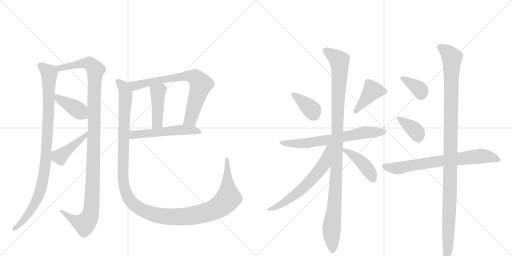
t = 0.00 s
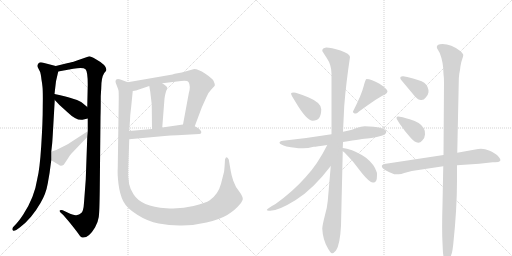
t = 2.88 s
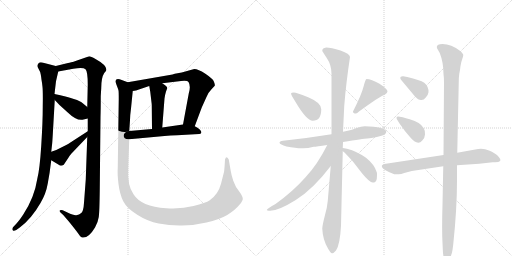
t = 5.75 s
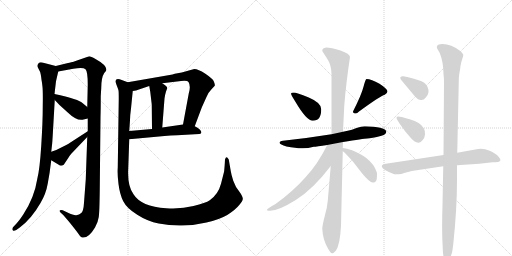
t = 8.63 s
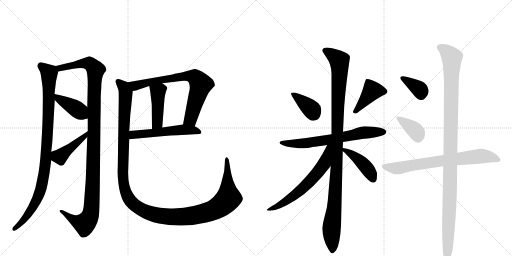
t = 11.51 s
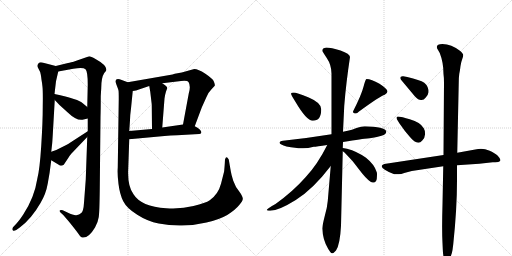
t = 14.39 s

The animated SVG that drew these frames (rendered in a browser with its animation timeline set to each time). Animation: 18 CSS @keyframes rules; one cycle of 14.39 s.

<svg version="1.1" viewBox="0 0 2048 1024" xmlns="http://www.w3.org/2000/svg">
  <g stroke="lightgray" stroke-dasharray="1,1" stroke-width="1" transform="scale(4, 4)">
    <line x1="0" y1="0" x2="256" y2="256"></line>
    <line x1="256" y1="0" x2="0" y2="256"></line>
    <line x1="128" y1="0" x2="128" y2="256"></line>
    <line x1="0" y1="128" x2="256" y2="128"></line>
    <line x1="256" y1="0" x2="512" y2="256"></line>
    <line x1="512" y1="0" x2="256" y2="256"></line>
    <line x1="384" y1="0" x2="384" y2="256"></line>
    <line x1="256" y1="128" x2="512" y2="128"></line>
  </g>
<g transform="scale(1, -1) translate(0, -850)">
   <style type="text/css">
    @keyframes keyframes0 {
      from {
       stroke: black;
       stroke-dashoffset: 961;
       stroke-width: 128;
       }
       76% {
       animation-timing-function: step-end;
       stroke: black;
       stroke-dashoffset: 0;
       stroke-width: 128;
       }
       to {
       stroke: black;
       stroke-width: 1024;
       }
       }
       #make-me-a-hanzi-animation-0 {
         animation: keyframes0 1.032064s both;
         animation-delay: 0.000000s;
         animation-timing-function: linear;
       }
    @keyframes keyframes1 {
      from {
       stroke: black;
       stroke-dashoffset: 1151;
       stroke-width: 128;
       }
       79% {
       animation-timing-function: step-end;
       stroke: black;
       stroke-dashoffset: 0;
       stroke-width: 128;
       }
       to {
       stroke: black;
       stroke-width: 1024;
       }
       }
       #make-me-a-hanzi-animation-1 {
         animation: keyframes1 1.186686s both;
         animation-delay: 1.032064s;
         animation-timing-function: linear;
       }
    @keyframes keyframes2 {
      from {
       stroke: black;
       stroke-dashoffset: 402;
       stroke-width: 128;
       }
       57% {
       animation-timing-function: step-end;
       stroke: black;
       stroke-dashoffset: 0;
       stroke-width: 128;
       }
       to {
       stroke: black;
       stroke-width: 1024;
       }
       }
       #make-me-a-hanzi-animation-2 {
         animation: keyframes2 0.577148s both;
         animation-delay: 2.218750s;
         animation-timing-function: linear;
       }
    @keyframes keyframes3 {
      from {
       stroke: black;
       stroke-dashoffset: 430;
       stroke-width: 128;
       }
       58% {
       animation-timing-function: step-end;
       stroke: black;
       stroke-dashoffset: 0;
       stroke-width: 128;
       }
       to {
       stroke: black;
       stroke-width: 1024;
       }
       }
       #make-me-a-hanzi-animation-3 {
         animation: keyframes3 0.599935s both;
         animation-delay: 2.795898s;
         animation-timing-function: linear;
       }
    @keyframes keyframes4 {
      from {
       stroke: black;
       stroke-dashoffset: 732;
       stroke-width: 128;
       }
       70% {
       animation-timing-function: step-end;
       stroke: black;
       stroke-dashoffset: 0;
       stroke-width: 128;
       }
       to {
       stroke: black;
       stroke-width: 1024;
       }
       }
       #make-me-a-hanzi-animation-4 {
         animation: keyframes4 0.845703s both;
         animation-delay: 3.395833s;
         animation-timing-function: linear;
       }
    @keyframes keyframes5 {
      from {
       stroke: black;
       stroke-dashoffset: 434;
       stroke-width: 128;
       }
       59% {
       animation-timing-function: step-end;
       stroke: black;
       stroke-dashoffset: 0;
       stroke-width: 128;
       }
       to {
       stroke: black;
       stroke-width: 1024;
       }
       }
       #make-me-a-hanzi-animation-5 {
         animation: keyframes5 0.603190s both;
         animation-delay: 4.241536s;
         animation-timing-function: linear;
       }
    @keyframes keyframes6 {
      from {
       stroke: black;
       stroke-dashoffset: 535;
       stroke-width: 128;
       }
       64% {
       animation-timing-function: step-end;
       stroke: black;
       stroke-dashoffset: 0;
       stroke-width: 128;
       }
       to {
       stroke: black;
       stroke-width: 1024;
       }
       }
       #make-me-a-hanzi-animation-6 {
         animation: keyframes6 0.685384s both;
         animation-delay: 4.844727s;
         animation-timing-function: linear;
       }
    @keyframes keyframes7 {
      from {
       stroke: black;
       stroke-dashoffset: 1334;
       stroke-width: 128;
       }
       81% {
       animation-timing-function: step-end;
       stroke: black;
       stroke-dashoffset: 0;
       stroke-width: 128;
       }
       to {
       stroke: black;
       stroke-width: 1024;
       }
       }
       #make-me-a-hanzi-animation-7 {
         animation: keyframes7 1.335612s both;
         animation-delay: 5.530111s;
         animation-timing-function: linear;
       }
    @keyframes keyframes8 {
      from {
       stroke: black;
       stroke-dashoffset: 372;
       stroke-width: 128;
       }
       55% {
       animation-timing-function: step-end;
       stroke: black;
       stroke-dashoffset: 0;
       stroke-width: 128;
       }
       to {
       stroke: black;
       stroke-width: 1024;
       }
       }
       #make-me-a-hanzi-animation-8 {
         animation: keyframes8 0.552734s both;
         animation-delay: 6.865723s;
         animation-timing-function: linear;
       }
    @keyframes keyframes9 {
      from {
       stroke: black;
       stroke-dashoffset: 409;
       stroke-width: 128;
       }
       57% {
       animation-timing-function: step-end;
       stroke: black;
       stroke-dashoffset: 0;
       stroke-width: 128;
       }
       to {
       stroke: black;
       stroke-width: 1024;
       }
       }
       #make-me-a-hanzi-animation-9 {
         animation: keyframes9 0.582845s both;
         animation-delay: 7.418457s;
         animation-timing-function: linear;
       }
    @keyframes keyframes10 {
      from {
       stroke: black;
       stroke-dashoffset: 671;
       stroke-width: 128;
       }
       69% {
       animation-timing-function: step-end;
       stroke: black;
       stroke-dashoffset: 0;
       stroke-width: 128;
       }
       to {
       stroke: black;
       stroke-width: 1024;
       }
       }
       #make-me-a-hanzi-animation-10 {
         animation: keyframes10 0.796061s both;
         animation-delay: 8.001302s;
         animation-timing-function: linear;
       }
    @keyframes keyframes11 {
      from {
       stroke: black;
       stroke-dashoffset: 1092;
       stroke-width: 128;
       }
       78% {
       animation-timing-function: step-end;
       stroke: black;
       stroke-dashoffset: 0;
       stroke-width: 128;
       }
       to {
       stroke: black;
       stroke-width: 1024;
       }
       }
       #make-me-a-hanzi-animation-11 {
         animation: keyframes11 1.138672s both;
         animation-delay: 8.797363s;
         animation-timing-function: linear;
       }
    @keyframes keyframes12 {
      from {
       stroke: black;
       stroke-dashoffset: 620;
       stroke-width: 128;
       }
       67% {
       animation-timing-function: step-end;
       stroke: black;
       stroke-dashoffset: 0;
       stroke-width: 128;
       }
       to {
       stroke: black;
       stroke-width: 1024;
       }
       }
       #make-me-a-hanzi-animation-12 {
         animation: keyframes12 0.754557s both;
         animation-delay: 9.936035s;
         animation-timing-function: linear;
       }
    @keyframes keyframes13 {
      from {
       stroke: black;
       stroke-dashoffset: 430;
       stroke-width: 128;
       }
       58% {
       animation-timing-function: step-end;
       stroke: black;
       stroke-dashoffset: 0;
       stroke-width: 128;
       }
       to {
       stroke: black;
       stroke-width: 1024;
       }
       }
       #make-me-a-hanzi-animation-13 {
         animation: keyframes13 0.599935s both;
         animation-delay: 10.690592s;
         animation-timing-function: linear;
       }
    @keyframes keyframes14 {
      from {
       stroke: black;
       stroke-dashoffset: 362;
       stroke-width: 128;
       }
       54% {
       animation-timing-function: step-end;
       stroke: black;
       stroke-dashoffset: 0;
       stroke-width: 128;
       }
       to {
       stroke: black;
       stroke-width: 1024;
       }
       }
       #make-me-a-hanzi-animation-14 {
         animation: keyframes14 0.544596s both;
         animation-delay: 11.290527s;
         animation-timing-function: linear;
       }
    @keyframes keyframes15 {
      from {
       stroke: black;
       stroke-dashoffset: 370;
       stroke-width: 128;
       }
       55% {
       animation-timing-function: step-end;
       stroke: black;
       stroke-dashoffset: 0;
       stroke-width: 128;
       }
       to {
       stroke: black;
       stroke-width: 1024;
       }
       }
       #make-me-a-hanzi-animation-15 {
         animation: keyframes15 0.551107s both;
         animation-delay: 11.835124s;
         animation-timing-function: linear;
       }
    @keyframes keyframes16 {
      from {
       stroke: black;
       stroke-dashoffset: 718;
       stroke-width: 128;
       }
       70% {
       animation-timing-function: step-end;
       stroke: black;
       stroke-dashoffset: 0;
       stroke-width: 128;
       }
       to {
       stroke: black;
       stroke-width: 1024;
       }
       }
       #make-me-a-hanzi-animation-16 {
         animation: keyframes16 0.834310s both;
         animation-delay: 12.386230s;
         animation-timing-function: linear;
       }
    @keyframes keyframes17 {
      from {
       stroke: black;
       stroke-dashoffset: 1123;
       stroke-width: 128;
       }
       79% {
       animation-timing-function: step-end;
       stroke: black;
       stroke-dashoffset: 0;
       stroke-width: 128;
       }
       to {
       stroke: black;
       stroke-width: 1024;
       }
       }
       #make-me-a-hanzi-animation-17 {
         animation: keyframes17 1.163900s both;
         animation-delay: 13.220540s;
         animation-timing-function: linear;
       }
</style>
<path d="M 223 586 L 169 600 Q 163 602 158 600 Q 145 592 153 577 Q 162 562 163 552 Q 165 541 166 531 Q 168 521 170 502 Q 172 483 171 423 Q 171 362 165 268 Q 159 173 149 134 Q 138 61 93 -8 Q 75 -35 66 -44 L 52 -59 Q 47 -67 51 -71 Q 55 -76 65 -70 L 79 -60 Q 126 -25 162 38 Q 184 75 191 116 Q 199 157 205 209 L 205 243 L 208 270 Q 209 273 213 345 L 219 450 L 218 474 L 224 525 L 233 564 C 237 582 237 582 223 586 Z" fill="lightgray"></path> 
<path d="M 349 302 L 343 132 L 336 39 Q 334 5 325 -2 Q 317 -10 305 -11 Q 294 -12 270 0 L 251 9 Q 244 12 240 9 Q 237 6 242 0 L 253 -10 L 277 -38 Q 306 -74 315 -87 Q 324 -100 329 -100 Q 354 -104 380 -60 Q 392 -39 395 -18 Q 398 3 399 90 L 402 381 Q 403 410 403 466 L 405 498 Q 405 540 417 558 Q 425 566 425 569 Q 429 588 382 614 Q 363 625 357 625 L 305 607 Q 282 599 272 598 L 223 586 C 194 579 203 559 233 564 L 293 575 Q 333 582 342 573 Q 351 564 351 512 L 349 422 L 351 376 L 351 325 L 349 302 Z" fill="lightgray"></path> 
<path d="M 219 450 L 238 430 L 270 401 Q 305 367 330 371 L 351 376 C 380 383 372 403 349 422 L 331 437 Q 316 453 218 474 C 191 480 198 472 219 450 Z" fill="lightgray"></path> 
<path d="M 285 235 L 349 302 C 370 324 376 341 351 325 L 280 279 Q 275 275 267 271 L 225 250 L 205 243 C 177 233 179 224 205 209 L 235 191 Q 243 183 255 191 L 273 218 Q 275 223 285 235 Z" fill="lightgray"></path> 
<path d="M 777 574 L 727 560 L 699 555 L 690 552 L 511 521 C 481 516 502 481 531 486 L 544 488 L 597 506 L 649 517 L 708 524 Q 750 530 754 522 Q 764 506 755 476 L 732 352 C 727 323 769 317 779 345 L 807 420 L 825 460 Q 831 478 846 493 L 859 507 Q 861 512 854 527 Q 848 537 820 556 Q 793 574 777 574 Z" fill="lightgray"></path> 
<path d="M 597 506 L 601 483 L 607 432 L 608 334 C 608 304 647 310 649 340 L 658 456 Q 660 471 664 484 Q 669 497 669 499 Q 669 504 649 517 C 624 534 592 536 597 506 Z" fill="lightgray"></path> 
<path d="M 517 293 L 658 306 Q 681 308 709 309 L 797 314 Q 803 314 805 319 Q 807 324 799 332 Q 791 339 779 345 C 759 356 759 356 732 352 L 649 340 L 608 334 L 517 326 C 487 323 487 290 517 293 Z" fill="lightgray"></path> 
<path d="M 511 521 L 487 530 Q 464 539 462 526 Q 461 522 467 508 Q 473 493 474 488 Q 475 483 475 454 L 471 179 Q 469 154 474 114 Q 479 73 493 45 Q 507 17 549 -9 Q 591 -36 635 -44 Q 680 -53 728 -52 Q 776 -52 826 -40 Q 876 -29 909 -10 Q 942 11 957 30 Q 973 48 971 57 Q 970 66 957 84 Q 942 101 933 127 Q 925 152 923 166 L 915 212 Q 907 226 903 219 L 900 212 L 899 194 Q 897 166 896 162 L 884 115 Q 873 73 839 49 Q 823 38 774 26 Q 725 13 665 17 Q 564 24 534 73 Q 509 107 513 177 L 517 293 L 517 326 L 520 369 Q 520 387 524 416 L 531 486 C 534 513 534 513 511 521 Z" fill="lightgray"></path> 
<path d="M 1181 444 Q 1226 367 1251 367 Q 1285 367 1285 413 Q 1285 439 1235 460 Q 1185 480 1175 480 Q 1165 480 1164 476 Q 1164 471 1181 444 Z" fill="lightgray"></path> 
<path d="M 1466 534 Q 1462 534 1454 503 Q 1446 471 1412 404 Q 1412 396 1424 396 Q 1428 396 1436 404 Q 1521 466 1539 471 Q 1550 478 1550 484 Q 1550 494 1518 515 Q 1485 534 1466 534 Z" fill="lightgray"></path> 
<path d="M 1526 307 Q 1546 313 1545 325 Q 1539 343 1459 345 Q 1445 345 1426 338 Q 1407 330 1391 327 L 1372 323 L 1326 313 Q 1234 298 1132 287 Q 1118 286 1118 279 Q 1119 272 1146 264 Q 1184 257 1206 257 Q 1229 256 1255 263 Q 1265 263 1309 270 L 1372 282 Q 1454 295 1469 296 Q 1485 296 1526 307 Z" fill="lightgray"></path> 
<path d="M 1372 323 L 1377 427 Q 1384 516 1400 622 Q 1400 635 1362 648 Q 1324 660 1305 660 Q 1289 658 1289 647 Q 1289 645 1307 618 Q 1326 590 1326 556 L 1326 313 L 1323 186 L 1311 46 Q 1309 21 1299 -14 Q 1290 -49 1289 -64 Q 1291 -110 1313 -146 Q 1323 -163 1328 -163 Q 1334 -164 1344 -152 Q 1360 -129 1364 -53 L 1371 245 L 1371 258 L 1372 282 L 1372 323 Z" fill="lightgray"></path> 
<path d="M 1309 270 Q 1270 192 1223 142 Q 1173 85 1102 34 Q 1067 15 1067 10 Q 1067 7 1081 7 Q 1114 7 1183 50 Q 1252 93 1323 186 C 1398 282 1323 297 1309 270 Z" fill="lightgray"></path> 
<path d="M 1371 245 L 1378 240 L 1410 206 L 1448 157 Q 1481 117 1493 120 L 1495 120 Q 1504 121 1507 134 Q 1509 158 1507 161 Q 1498 192 1464 219 Q 1429 244 1388 255 L 1371 258 C 1347 262 1347 262 1371 245 Z" fill="lightgray"></path> 
<path d="M 1601 539 Q 1601 535 1604 531 L 1660 464 Q 1673 450 1684 450 Q 1695 449 1703 460 Q 1712 468 1714 481 Q 1715 504 1697 519 Q 1680 530 1629 542 L 1613 545 Q 1601 546 1601 539 Z" fill="lightgray"></path> 
<path d="M 1590 369 L 1598 356 Q 1619 325 1639 303 Q 1670 265 1689 288 Q 1699 296 1700 312 Q 1701 327 1695 337 Q 1682 361 1639 373 Q 1623 377 1611 381 L 1593 384 Q 1586 384 1586 379 Q 1586 374 1590 369 Z" fill="lightgray"></path> 
<path d="M 1774 230 L 1537 194 Q 1527 191 1527 186 Q 1525 173 1577 153 L 1594 153 Q 1605 153 1617 158 L 1647 166 L 1773 185 L 1828 189 L 1917 195 L 1971 201 L 1981 201 Q 1996 201 1999 205 Q 2007 210 1991 227 Q 1981 237 1956 248 Q 1932 259 1901 252 L 1829 239 L 1774 230 Z" fill="lightgray"></path> 
<path d="M 1751 652 L 1759 638 Q 1774 600 1774 554 Q 1776 540 1776 519 L 1774 230 L 1773 185 L 1770 32 Q 1767 -68 1770 -122 L 1771 -145 Q 1772 -172 1776 -183 Q 1781 -194 1786 -194 Q 1791 -194 1799 -182 Q 1807 -170 1810 -150 L 1813 -127 Q 1828 14 1828 128 L 1828 189 L 1829 239 L 1835 521 Q 1835 540 1837 554 Q 1840 567 1842 586 Q 1845 604 1849 614 Q 1853 624 1853 630 Q 1853 635 1841 646 Q 1805 674 1770 674 Q 1738 673 1751 652 Z" fill="lightgray"></path> 
      <clipPath id="make-me-a-hanzi-clip-0">
      <path d="M 223 586 L 169 600 Q 163 602 158 600 Q 145 592 153 577 Q 162 562 163 552 Q 165 541 166 531 Q 168 521 170 502 Q 172 483 171 423 Q 171 362 165 268 Q 159 173 149 134 Q 138 61 93 -8 Q 75 -35 66 -44 L 52 -59 Q 47 -67 51 -71 Q 55 -76 65 -70 L 79 -60 Q 126 -25 162 38 Q 184 75 191 116 Q 199 157 205 209 L 205 243 L 208 270 Q 209 273 213 345 L 219 450 L 218 474 L 224 525 L 233 564 C 237 582 237 582 223 586 Z" fill="lightgray"></path>
      </clipPath>
      <path clip-path="url(#make-me-a-hanzi-clip-0)" d="M 164 588 L 197 558 L 192 333 L 174 141 L 162 89 L 135 27 L 104 -19 L 58 -66 " fill="none" id="make-me-a-hanzi-animation-0" stroke-dasharray="833 1666" stroke-linecap="round"></path>

      <clipPath id="make-me-a-hanzi-clip-1">
      <path d="M 349 302 L 343 132 L 336 39 Q 334 5 325 -2 Q 317 -10 305 -11 Q 294 -12 270 0 L 251 9 Q 244 12 240 9 Q 237 6 242 0 L 253 -10 L 277 -38 Q 306 -74 315 -87 Q 324 -100 329 -100 Q 354 -104 380 -60 Q 392 -39 395 -18 Q 398 3 399 90 L 402 381 Q 403 410 403 466 L 405 498 Q 405 540 417 558 Q 425 566 425 569 Q 429 588 382 614 Q 363 625 357 625 L 305 607 Q 282 599 272 598 L 223 586 C 194 579 203 559 233 564 L 293 575 Q 333 582 342 573 Q 351 564 351 512 L 349 422 L 351 376 L 351 325 L 349 302 Z" fill="lightgray"></path>
      </clipPath>
      <path clip-path="url(#make-me-a-hanzi-clip-1)" d="M 230 583 L 253 579 L 345 598 L 361 594 L 382 567 L 377 524 L 372 129 L 363 -3 L 338 -46 L 299 -32 L 246 6 " fill="none" id="make-me-a-hanzi-animation-1" stroke-dasharray="1023 2046" stroke-linecap="round"></path>

      <clipPath id="make-me-a-hanzi-clip-2">
      <path d="M 219 450 L 238 430 L 270 401 Q 305 367 330 371 L 351 376 C 380 383 372 403 349 422 L 331 437 Q 316 453 218 474 C 191 480 198 472 219 450 Z" fill="lightgray"></path>
      </clipPath>
      <path clip-path="url(#make-me-a-hanzi-clip-2)" d="M 229 468 L 234 455 L 300 418 L 344 383 " fill="none" id="make-me-a-hanzi-animation-2" stroke-dasharray="274 548" stroke-linecap="round"></path>

      <clipPath id="make-me-a-hanzi-clip-3">
      <path d="M 285 235 L 349 302 C 370 324 376 341 351 325 L 280 279 Q 275 275 267 271 L 225 250 L 205 243 C 177 233 179 224 205 209 L 235 191 Q 243 183 255 191 L 273 218 Q 275 223 285 235 Z" fill="lightgray"></path>
      </clipPath>
      <path clip-path="url(#make-me-a-hanzi-clip-3)" d="M 213 237 L 240 224 L 337 303 L 346 320 " fill="none" id="make-me-a-hanzi-animation-3" stroke-dasharray="302 604" stroke-linecap="round"></path>

      <clipPath id="make-me-a-hanzi-clip-4">
      <path d="M 777 574 L 727 560 L 699 555 L 690 552 L 511 521 C 481 516 502 481 531 486 L 544 488 L 597 506 L 649 517 L 708 524 Q 750 530 754 522 Q 764 506 755 476 L 732 352 C 727 323 769 317 779 345 L 807 420 L 825 460 Q 831 478 846 493 L 859 507 Q 861 512 854 527 Q 848 537 820 556 Q 793 574 777 574 Z" fill="lightgray"></path>
      </clipPath>
      <path clip-path="url(#make-me-a-hanzi-clip-4)" d="M 519 518 L 545 507 L 595 522 L 709 541 L 751 546 L 783 539 L 804 513 L 762 374 L 741 358 " fill="none" id="make-me-a-hanzi-animation-4" stroke-dasharray="604 1208" stroke-linecap="round"></path>

      <clipPath id="make-me-a-hanzi-clip-5">
      <path d="M 597 506 L 601 483 L 607 432 L 608 334 C 608 304 647 310 649 340 L 658 456 Q 660 471 664 484 Q 669 497 669 499 Q 669 504 649 517 C 624 534 592 536 597 506 Z" fill="lightgray"></path>
      </clipPath>
      <path clip-path="url(#make-me-a-hanzi-clip-5)" d="M 605 501 L 631 480 L 630 363 L 614 341 " fill="none" id="make-me-a-hanzi-animation-5" stroke-dasharray="306 612" stroke-linecap="round"></path>

      <clipPath id="make-me-a-hanzi-clip-6">
      <path d="M 517 293 L 658 306 Q 681 308 709 309 L 797 314 Q 803 314 805 319 Q 807 324 799 332 Q 791 339 779 345 C 759 356 759 356 732 352 L 649 340 L 608 334 L 517 326 C 487 323 487 290 517 293 Z" fill="lightgray"></path>
      </clipPath>
      <path clip-path="url(#make-me-a-hanzi-clip-6)" d="M 524 299 L 539 311 L 737 332 L 797 323 " fill="none" id="make-me-a-hanzi-animation-6" stroke-dasharray="407 814" stroke-linecap="round"></path>

      <clipPath id="make-me-a-hanzi-clip-7">
      <path d="M 511 521 L 487 530 Q 464 539 462 526 Q 461 522 467 508 Q 473 493 474 488 Q 475 483 475 454 L 471 179 Q 469 154 474 114 Q 479 73 493 45 Q 507 17 549 -9 Q 591 -36 635 -44 Q 680 -53 728 -52 Q 776 -52 826 -40 Q 876 -29 909 -10 Q 942 11 957 30 Q 973 48 971 57 Q 970 66 957 84 Q 942 101 933 127 Q 925 152 923 166 L 915 212 Q 907 226 903 219 L 900 212 L 899 194 Q 897 166 896 162 L 884 115 Q 873 73 839 49 Q 823 38 774 26 Q 725 13 665 17 Q 564 24 534 73 Q 509 107 513 177 L 517 293 L 517 326 L 520 369 Q 520 387 524 416 L 531 486 C 534 513 534 513 511 521 Z" fill="lightgray"></path>
      </clipPath>
      <path clip-path="url(#make-me-a-hanzi-clip-7)" d="M 472 524 L 496 499 L 502 477 L 493 124 L 512 61 L 542 27 L 596 -2 L 691 -18 L 785 -10 L 863 14 L 914 58 L 908 213 " fill="none" id="make-me-a-hanzi-animation-7" stroke-dasharray="1206 2412" stroke-linecap="round"></path>

      <clipPath id="make-me-a-hanzi-clip-8">
      <path d="M 1181 444 Q 1226 367 1251 367 Q 1285 367 1285 413 Q 1285 439 1235 460 Q 1185 480 1175 480 Q 1165 480 1164 476 Q 1164 471 1181 444 Z" fill="lightgray"></path>
      </clipPath>
      <path clip-path="url(#make-me-a-hanzi-clip-8)" d="M 1171 475 L 1241 418 L 1253 395 " fill="none" id="make-me-a-hanzi-animation-8" stroke-dasharray="244 488" stroke-linecap="round"></path>

      <clipPath id="make-me-a-hanzi-clip-9">
      <path d="M 1466 534 Q 1462 534 1454 503 Q 1446 471 1412 404 Q 1412 396 1424 396 Q 1428 396 1436 404 Q 1521 466 1539 471 Q 1550 478 1550 484 Q 1550 494 1518 515 Q 1485 534 1466 534 Z" fill="lightgray"></path>
      </clipPath>
      <path clip-path="url(#make-me-a-hanzi-clip-9)" d="M 1540 484 L 1489 487 L 1424 409 " fill="none" id="make-me-a-hanzi-animation-9" stroke-dasharray="281 562" stroke-linecap="round"></path>

      <clipPath id="make-me-a-hanzi-clip-10">
      <path d="M 1526 307 Q 1546 313 1545 325 Q 1539 343 1459 345 Q 1445 345 1426 338 Q 1407 330 1391 327 L 1372 323 L 1326 313 Q 1234 298 1132 287 Q 1118 286 1118 279 Q 1119 272 1146 264 Q 1184 257 1206 257 Q 1229 256 1255 263 Q 1265 263 1309 270 L 1372 282 Q 1454 295 1469 296 Q 1485 296 1526 307 Z" fill="lightgray"></path>
      </clipPath>
      <path clip-path="url(#make-me-a-hanzi-clip-10)" d="M 1125 279 L 1212 276 L 1456 320 L 1536 323 " fill="none" id="make-me-a-hanzi-animation-10" stroke-dasharray="543 1086" stroke-linecap="round"></path>

      <clipPath id="make-me-a-hanzi-clip-11">
      <path d="M 1372 323 L 1377 427 Q 1384 516 1400 622 Q 1400 635 1362 648 Q 1324 660 1305 660 Q 1289 658 1289 647 Q 1289 645 1307 618 Q 1326 590 1326 556 L 1326 313 L 1323 186 L 1311 46 Q 1309 21 1299 -14 Q 1290 -49 1289 -64 Q 1291 -110 1313 -146 Q 1323 -163 1328 -163 Q 1334 -164 1344 -152 Q 1360 -129 1364 -53 L 1371 245 L 1371 258 L 1372 282 L 1372 323 Z" fill="lightgray"></path>
      </clipPath>
      <path clip-path="url(#make-me-a-hanzi-clip-11)" d="M 1297 648 L 1357 608 L 1359 587 L 1343 112 L 1326 -64 L 1329 -155 " fill="none" id="make-me-a-hanzi-animation-11" stroke-dasharray="964 1928" stroke-linecap="round"></path>

      <clipPath id="make-me-a-hanzi-clip-12">
      <path d="M 1309 270 Q 1270 192 1223 142 Q 1173 85 1102 34 Q 1067 15 1067 10 Q 1067 7 1081 7 Q 1114 7 1183 50 Q 1252 93 1323 186 C 1398 282 1323 297 1309 270 Z" fill="lightgray"></path>
      </clipPath>
      <path clip-path="url(#make-me-a-hanzi-clip-12)" d="M 1322 266 L 1313 258 L 1294 192 L 1236 121 L 1165 58 L 1106 22 L 1079 15 " fill="none" id="make-me-a-hanzi-animation-12" stroke-dasharray="492 984" stroke-linecap="round"></path>

      <clipPath id="make-me-a-hanzi-clip-13">
      <path d="M 1371 245 L 1378 240 L 1410 206 L 1448 157 Q 1481 117 1493 120 L 1495 120 Q 1504 121 1507 134 Q 1509 158 1507 161 Q 1498 192 1464 219 Q 1429 244 1388 255 L 1371 258 C 1347 262 1347 262 1371 245 Z" fill="lightgray"></path>
      </clipPath>
      <path clip-path="url(#make-me-a-hanzi-clip-13)" d="M 1374 252 L 1425 220 L 1455 192 L 1494 131 " fill="none" id="make-me-a-hanzi-animation-13" stroke-dasharray="302 604" stroke-linecap="round"></path>

      <clipPath id="make-me-a-hanzi-clip-14">
      <path d="M 1601 539 Q 1601 535 1604 531 L 1660 464 Q 1673 450 1684 450 Q 1695 449 1703 460 Q 1712 468 1714 481 Q 1715 504 1697 519 Q 1680 530 1629 542 L 1613 545 Q 1601 546 1601 539 Z" fill="lightgray"></path>
      </clipPath>
      <path clip-path="url(#make-me-a-hanzi-clip-14)" d="M 1609 538 L 1672 498 L 1681 489 L 1685 471 " fill="none" id="make-me-a-hanzi-animation-14" stroke-dasharray="234 468" stroke-linecap="round"></path>

      <clipPath id="make-me-a-hanzi-clip-15">
      <path d="M 1590 369 L 1598 356 Q 1619 325 1639 303 Q 1670 265 1689 288 Q 1699 296 1700 312 Q 1701 327 1695 337 Q 1682 361 1639 373 Q 1623 377 1611 381 L 1593 384 Q 1586 384 1586 379 Q 1586 374 1590 369 Z" fill="lightgray"></path>
      </clipPath>
      <path clip-path="url(#make-me-a-hanzi-clip-15)" d="M 1593 376 L 1659 329 L 1673 299 " fill="none" id="make-me-a-hanzi-animation-15" stroke-dasharray="242 484" stroke-linecap="round"></path>

      <clipPath id="make-me-a-hanzi-clip-16">
      <path d="M 1774 230 L 1537 194 Q 1527 191 1527 186 Q 1525 173 1577 153 L 1594 153 Q 1605 153 1617 158 L 1647 166 L 1773 185 L 1828 189 L 1917 195 L 1971 201 L 1981 201 Q 1996 201 1999 205 Q 2007 210 1991 227 Q 1981 237 1956 248 Q 1932 259 1901 252 L 1829 239 L 1774 230 Z" fill="lightgray"></path>
      </clipPath>
      <path clip-path="url(#make-me-a-hanzi-clip-16)" d="M 1536 185 L 1590 177 L 1769 208 L 1913 225 L 1954 224 L 1992 211 " fill="none" id="make-me-a-hanzi-animation-16" stroke-dasharray="590 1180" stroke-linecap="round"></path>

      <clipPath id="make-me-a-hanzi-clip-17">
      <path d="M 1751 652 L 1759 638 Q 1774 600 1774 554 Q 1776 540 1776 519 L 1774 230 L 1773 185 L 1770 32 Q 1767 -68 1770 -122 L 1771 -145 Q 1772 -172 1776 -183 Q 1781 -194 1786 -194 Q 1791 -194 1799 -182 Q 1807 -170 1810 -150 L 1813 -127 Q 1828 14 1828 128 L 1828 189 L 1829 239 L 1835 521 Q 1835 540 1837 554 Q 1840 567 1842 586 Q 1845 604 1849 614 Q 1853 624 1853 630 Q 1853 635 1841 646 Q 1805 674 1770 674 Q 1738 673 1751 652 Z" fill="lightgray"></path>
      </clipPath>
      <path clip-path="url(#make-me-a-hanzi-clip-17)" d="M 1762 661 L 1785 646 L 1808 619 L 1800 78 L 1785 -185 " fill="none" id="make-me-a-hanzi-animation-17" stroke-dasharray="995 1990" stroke-linecap="round"></path>

</g>
</svg>
